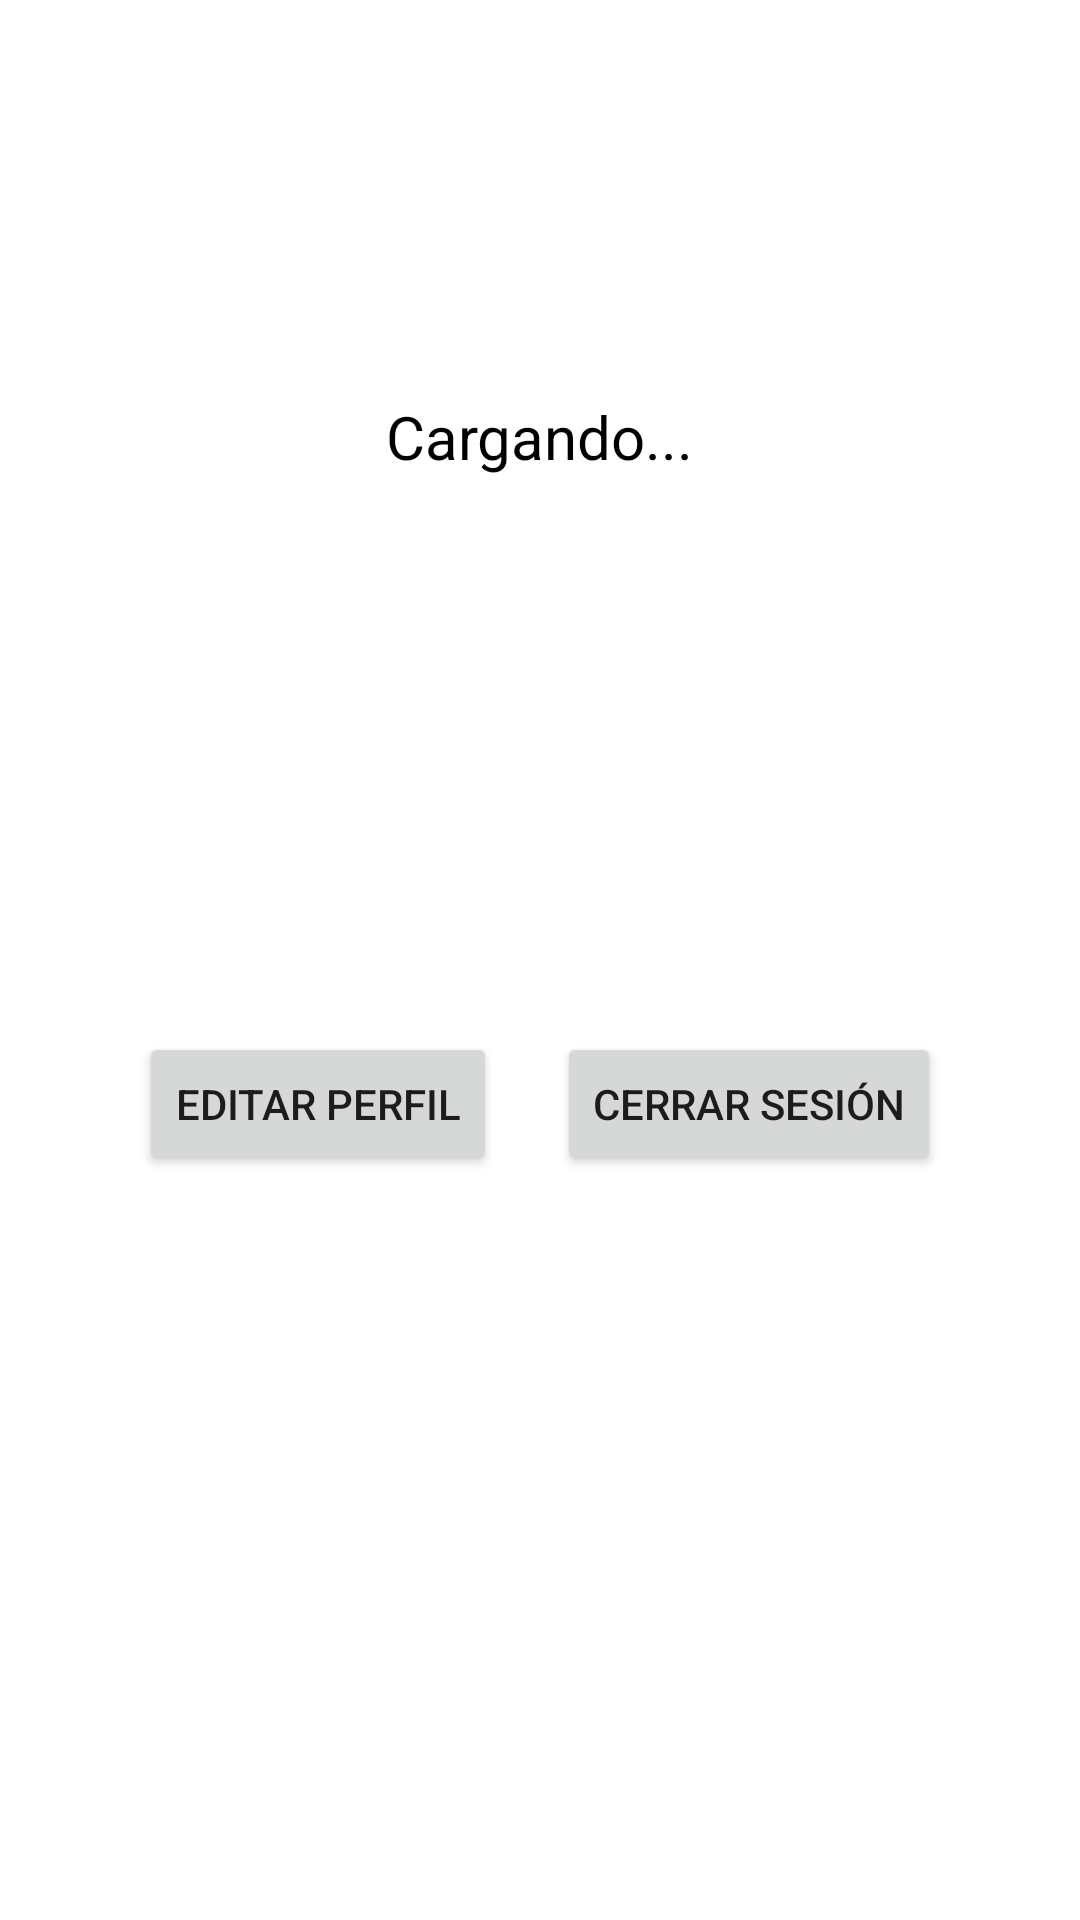

This screen was rendered from an Android layout file. Write that file and the resources it references.
<!-- AndroidManifest.xml: application theme Theme.TT_PSI -->
<!-- res/layout/activity_vista_perfil_propio.xml -->
<?xml version="1.0" encoding="utf-8"?>

<layout xmlns:android="http://schemas.android.com/apk/res/android">
<RelativeLayout
    android:layout_width="match_parent"
    android:layout_height="match_parent">

    
    <LinearLayout
        android:id="@+id/profile_section"
        android:layout_width="match_parent"
        android:layout_height="wrap_content"
        android:orientation="vertical"
        android:padding="16dp">

        
        <ImageView
            android:id="@+id/vistaPerfil_foto_perfil"
            android:layout_width="100dp"
            android:layout_height="100dp"
            android:layout_gravity="center_horizontal"
            android:src="@drawable/sin_foto_perfil"/>

        
        <TextView
            android:id="@+id/vistaPerfil_texto_nombre"
            android:layout_width="wrap_content"
            android:layout_height="wrap_content"
            android:layout_gravity="center_horizontal"
            android:layout_marginTop="16dp"
            android:text="@string/nombre_perfil_propio_ejemplo"
            android:textColor="@color/black"
            android:textSize="20sp" />

        
        <TextView
            android:id="@+id/vistaPerfil_texto_email"
            android:layout_width="wrap_content"
            android:layout_height="wrap_content"
            android:layout_gravity="center_horizontal"
            android:layout_marginTop="8dp"
            android:textColor="@color/cardview_dark_background"
            android:textSize="16sp" />

        
        <TextView
            android:id="@+id/vistaPerfil_texto_descripcion"
            android:layout_width="wrap_content"
            android:layout_height="wrap_content"
            android:layout_gravity="center_horizontal"
            android:layout_marginTop="16dp"
            android:textColor="@color/cardview_dark_background"
            android:textSize="14sp" />

    </LinearLayout>

    
    <TextView
        android:id="@+id/lista_de_vinilos_textview"
        android:layout_width="wrap_content"
        android:layout_height="wrap_content"
        android:layout_below="@id/profile_section"
        android:layout_marginStart="16dp"
        android:layout_marginTop="16dp"
        android:textColor="@color/black"
        android:textSize="18sp" />

    
    <androidx.recyclerview.widget.RecyclerView
        android:id="@+id/vinilos_rv"
        android:layout_width="match_parent"
        android:layout_height="wrap_content"
        android:layout_below="@id/lista_de_vinilos_textview"
        android:padding="16dp"
        android:layout_marginTop="16dp"
        android:layout_marginBottom="16dp"
        android:orientation="horizontal"
        android:scrollbars="none"
        android:clipToPadding="false" />


    
    <LinearLayout
        android:layout_width="match_parent"
        android:layout_height="wrap_content"
        android:orientation="horizontal"
        android:layout_below="@id/vinilos_rv"
        android:gravity="center"
        >

        <Button
            android:id="@+id/edit_but"
            android:layout_width="wrap_content"
            android:layout_height="wrap_content"
            android:layout_marginHorizontal="10dp"
            android:text="@string/editar_perfil_but" />

        <Button
            android:id="@+id/logout_but"
            android:layout_width="wrap_content"
            android:layout_height="wrap_content"
            android:layout_marginHorizontal="10dp"
            android:text="@string/logout" />

    </LinearLayout>

</RelativeLayout>
</layout>
<!-- resources referenced by this layout -->
<resources>
  <color name="black">#FF000000</color>
  <string name="editar_perfil_but">Editar perfil</string>
  <string name="logout">Cerrar sesión</string>
  <string name="nombre_perfil_propio_ejemplo">Cargando...</string>
  <style name="Theme.TT_PSI" parent="Theme.MaterialComponents.DayNight.DarkActionBar">
          
          <item name="colorPrimary">@color/purple_500</item>
          <item name="colorPrimaryVariant">@color/purple_700</item>
          <item name="colorOnPrimary">@color/white</item>
          
          <item name="colorSecondary">@color/teal_200</item>
          <item name="colorSecondaryVariant">@color/teal_700</item>
          <item name="colorOnSecondary">@color/black</item>
          
          <item name="android:statusBarColor">?attr/colorPrimaryVariant</item>
          
      </style>
  <color name="purple_500">#FF6200EE</color>
  <color name="purple_700">#FF3700B3</color>
  <color name="white">#FFFFFFFF</color>
  <color name="teal_200">#FF03DAC5</color>
  <color name="teal_700">#FF018786</color>
</resources>
